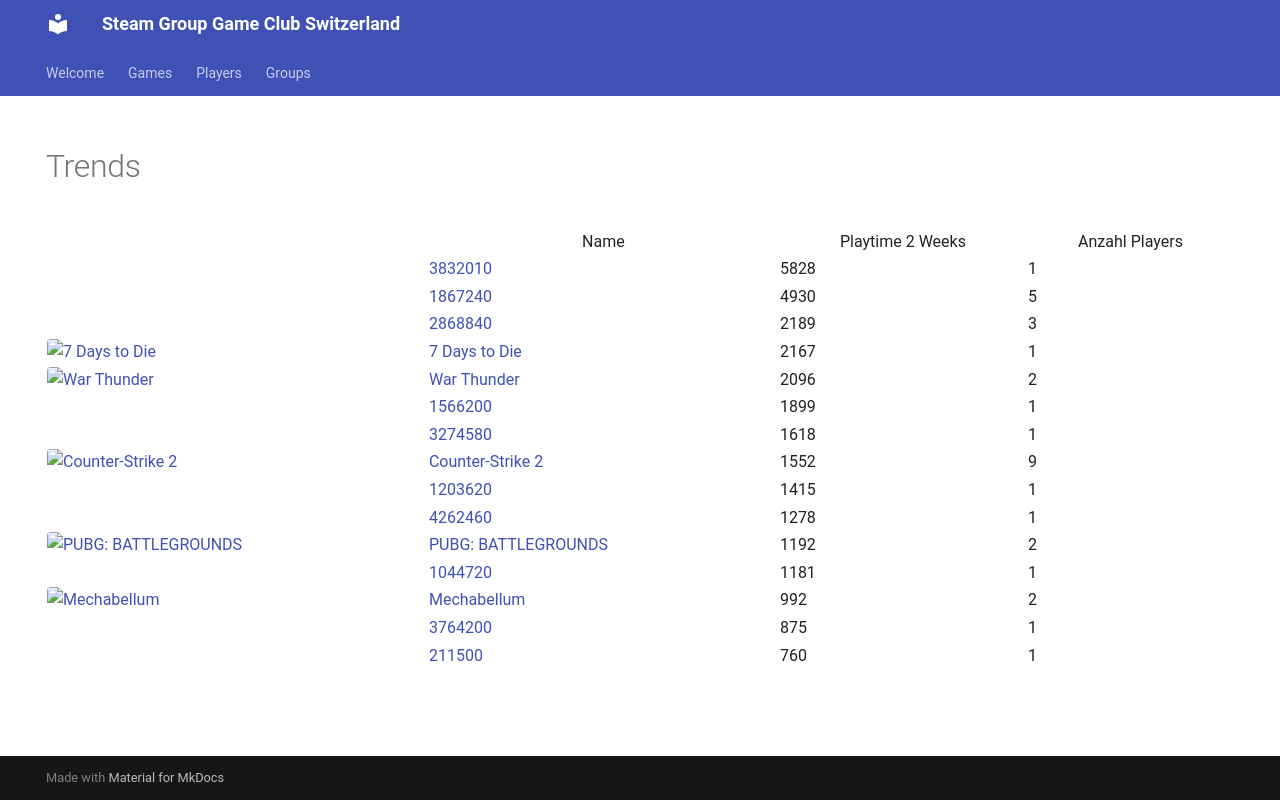

repository: Game-Club-Switzerland/steam.gameclub.ch · page: index/trends/index.html · generator: mkdocs

---
hide:
  - navigation
  - toc
---
# Trends

<table id="charts-table" class="display" style="width:100%">
        <thead>
            <tr>
                <th></th>
                <th>Name</th>
                <th>Playtime 2 Weeks</th>
                <th>Anzahl Players</th>
            </tr>
        </thead>
        <tbody>
    <tr>
<td><a href="/game/730"><img src="https://media.steampowered.com/steamcommunity/public/images/apps/730/8dbc71957312bbd3baea65848b545be9eae2a355.jpg" alt="Counter-Strike 2" style="width:32px;height:32px;border-radius:4px;" /></a></td>
<td><a href="/game/730">Counter-Strike 2</a></td>
<td>8446</td>
<td>6</td>
</tr>
<tr>
<td><a href="/game/2807960"><img src="https://media.steampowered.com/steamcommunity/public/images/apps/2807960/83f46c4ec33b6e72c403fcd96a61e8b47ca77254.jpg" alt="Battlefield™ 6" style="width:32px;height:32px;border-radius:4px;" /></a></td>
<td><a href="/game/2807960">Battlefield™ 6</a></td>
<td>6893</td>
<td>12</td>
</tr>
<tr>
<td><a href="/game/2507950"><img src="https://media.steampowered.com/steamcommunity/public/images/apps/2507950/52bc6c4bf0c232cf30d66eb3d1638bf099bc6061.jpg" alt="Delta Force" style="width:32px;height:32px;border-radius:4px;" /></a></td>
<td><a href="/game/2507950">Delta Force</a></td>
<td>6189</td>
<td>1</td>
</tr>
<tr>
<td><a href="/game/1366800"><img src="https://media.steampowered.com/steamcommunity/public/images/apps/1366800/16138bef561b61372e02f3006da2c76a21cdbbd7.jpg" alt="Crosshair X" style="width:32px;height:32px;border-radius:4px;" /></a></td>
<td><a href="/game/1366800">Crosshair X</a></td>
<td>6082</td>
<td>1</td>
</tr>
<tr>
<td><a href="/game/2948190"><img src="https://media.steampowered.com/steamcommunity/public/images/apps/2948190/5db648c3d1dfd65f9cacb6af50a765d74c51c8b2.jpg" alt="World of Sea Battle" style="width:32px;height:32px;border-radius:4px;" /></a></td>
<td><a href="/game/2948190">World of Sea Battle</a></td>
<td>3125</td>
<td>1</td>
</tr>
<tr>
<td><a href="/game/1716740"><img src="https://media.steampowered.com/steamcommunity/public/images/apps/1716740/b4d5828937b2d29b875405dce97bbae0a5d01bbe.jpg" alt="Starfield" style="width:32px;height:32px;border-radius:4px;" /></a></td>
<td><a href="/game/1716740">Starfield</a></td>
<td>2842</td>
<td>1</td>
</tr>
<tr>
<td><a href="/game/230410"><img src="https://media.steampowered.com/steamcommunity/public/images/apps/230410/22064646470f4c53388ba87774c7ac10f0a91ffa.jpg" alt="Warframe" style="width:32px;height:32px;border-radius:4px;" /></a></td>
<td><a href="/game/230410">Warframe</a></td>
<td>2372</td>
<td>1</td>
</tr>
<tr>
<td><a href="/game/2289750"><img src="https://media.steampowered.com/steamcommunity/public/images/apps/2289750/1fef27acdb71f5880ce846c21476200d1ce9629a.jpg" alt="Super Fantasy Kingdom" style="width:32px;height:32px;border-radius:4px;" /></a></td>
<td><a href="/game/2289750">Super Fantasy Kingdom</a></td>
<td>2327</td>
<td>1</td>
</tr>
<tr>
<td><a href="/game/2321470"><img src="https://media.steampowered.com/steamcommunity/public/images/apps/2321470/21c0012fc6c4419bad40b03ce6db571d2390642b.jpg" alt="Deep Rock Galactic: Survivor" style="width:32px;height:32px;border-radius:4px;" /></a></td>
<td><a href="/game/2321470">Deep Rock Galactic: Survivor</a></td>
<td>1875</td>
<td>1</td>
</tr>
<tr>
<td><a href="/game/1149460"><img src="https://media.steampowered.com/steamcommunity/public/images/apps/1149460/3600ab7fb8dbc0898116ea1c0365de4f6d285d5a.jpg" alt="Icarus" style="width:32px;height:32px;border-radius:4px;" /></a></td>
<td><a href="/game/1149460">Icarus</a></td>
<td>1827</td>
<td>1</td>
</tr>
<tr>
<td><a href="/game/1029690"><img src="https://media.steampowered.com/steamcommunity/public/images/apps/1029690/00bce3b25aed4dfd96e864e03dd315448dcb834b.jpg" alt="Sniper Elite 5" style="width:32px;height:32px;border-radius:4px;" /></a></td>
<td><a href="/game/1029690">Sniper Elite 5</a></td>
<td>1439</td>
<td>1</td>
</tr>
<tr>
<td><a href="/game/578080"><img src="https://media.steampowered.com/steamcommunity/public/images/apps/578080/609f27278aa70697c13bf99f32c5a0248c381f9d.jpg" alt="PUBG: BATTLEGROUNDS" style="width:32px;height:32px;border-radius:4px;" /></a></td>
<td><a href="/game/578080">PUBG: BATTLEGROUNDS</a></td>
<td>1423</td>
<td>2</td>
</tr>
<tr>
<td><a href="/game/304390"><img src="https://media.steampowered.com/steamcommunity/public/images/apps/304390/24ec1359d4c27b2aef9ad3fc59fdfa495789d6e6.jpg" alt="For Honor" style="width:32px;height:32px;border-radius:4px;" /></a></td>
<td><a href="/game/304390">For Honor</a></td>
<td>1396</td>
<td>1</td>
</tr>
<tr>
<td><a href="/game/892970"><img src="https://media.steampowered.com/steamcommunity/public/images/apps/892970/2f64c9a826e2c6cf3253fea4834c2e612db09143.jpg" alt="Valheim" style="width:32px;height:32px;border-radius:4px;" /></a></td>
<td><a href="/game/892970">Valheim</a></td>
<td>1209</td>
<td>1</td>
</tr>
<tr>
<td><a href="/game/251570"><img src="https://media.steampowered.com/steamcommunity/public/images/apps/251570/f6515dd177b2992aebcb563151fbe836a600f364.jpg" alt="7 Days to Die" style="width:32px;height:32px;border-radius:4px;" /></a></td>
<td><a href="/game/251570">7 Days to Die</a></td>
<td>1168</td>
<td>2</td>
</tr>
</tbody>
</table>
